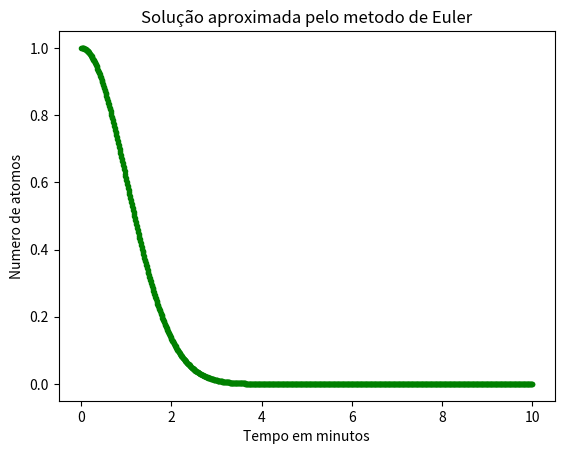

This figure's Python source:
import numpy as np #importar o pacote numpy
from matplotlib import pyplot as plt #importar a função pyplot do pacote matplotlib

#condições iniciais para o metodo de Euler
x0 = 0 #criar um intervalo entre 0 e 10 para o tempo
n0 = 1 #valor inicial de atomos no instante t
xf = 10 
p = 1000 #numero de pontos
deltax = (xf-x0)/(p-1)

x = np.linspace (x0,xf,p) #criar o vetor x para depois gerar os valores de y

n = np.zeros ([p]) #armazenar os valores de n
n[0] = n0

#loop para a solução pelo metodo de Euler
for i in range (1,p):
   n[i] = deltax*(-n[i-1] *x[i-1]) + n[i-1]

plt.plot(x,n,'g.')
plt.xlabel('Tempo em minutos')
plt.ylabel('Numero de atomos')
plt.title ('Solução aproximada pelo metodo de Euler')
plt.show()